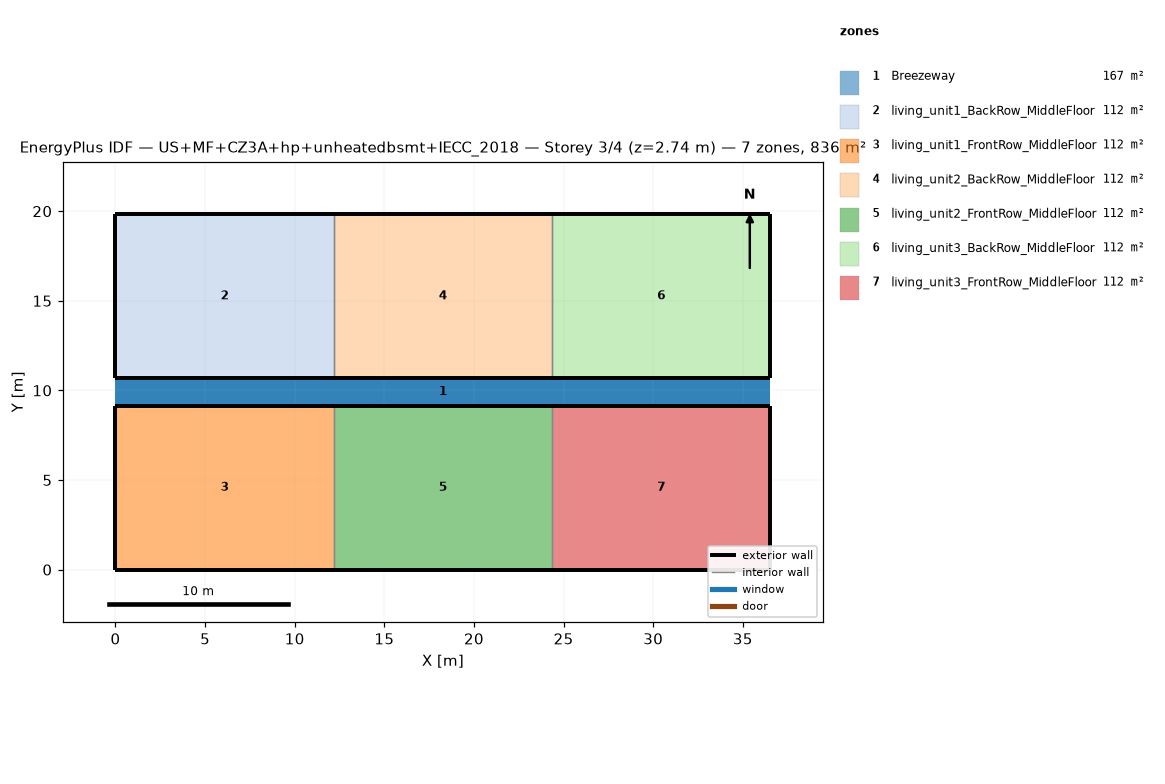
=== STOREY PLAN SPEC (per zone: floor XY polygon, exterior-wall plan segments, windows/doors) ===
zone 1: Breezeway  (167.0 m²)
  floor: (36.54, 9.16) (0.00, 9.16) (0.00, 10.68) (36.54, 10.68)
  floor: (36.54, 9.16) (0.00, 9.16) (0.00, 10.68) (36.54, 10.68)
  floor: (36.54, 9.16) (0.00, 9.16) (0.00, 10.68) (36.54, 10.68)
zone 2: living_unit1_BackRow_MiddleFloor  (111.5 m²)
  floor: (12.18, 10.68) (0.00, 10.68) (0.00, 19.84) (12.18, 19.84)
  exterior wall: (0.00, 10.68) – (12.18, 10.68)  [12.2 m]
  exterior wall: (12.18, 19.84) – (0.00, 19.84)  [12.2 m]
  exterior wall: (0.00, 19.84) – (0.00, 10.68)  [9.2 m]
  interior walls: 1
zone 3: living_unit1_FrontRow_MiddleFloor  (111.5 m²)
  floor: (12.18, 0.00) (0.00, 0.00) (0.00, 9.16) (12.18, 9.16)
  exterior wall: (0.00, 0.00) – (12.18, 0.00)  [12.2 m]
  exterior wall: (12.18, 9.16) – (0.00, 9.16)  [12.2 m]
  exterior wall: (0.00, 9.16) – (0.00, 0.00)  [9.2 m]
  interior walls: 1
zone 4: living_unit2_BackRow_MiddleFloor  (111.5 m²)
  floor: (24.36, 10.68) (12.18, 10.68) (12.18, 19.84) (24.36, 19.84)
  exterior wall: (12.18, 10.68) – (24.36, 10.68)  [12.2 m]
  exterior wall: (24.36, 19.84) – (12.18, 19.84)  [12.2 m]
  interior walls: 2
zone 5: living_unit2_FrontRow_MiddleFloor  (111.5 m²)
  floor: (24.36, 0.00) (12.18, 0.00) (12.18, 9.16) (24.36, 9.16)
  exterior wall: (12.18, 0.00) – (24.36, 0.00)  [12.2 m]
  exterior wall: (24.36, 9.16) – (12.18, 9.16)  [12.2 m]
  interior walls: 2
zone 6: living_unit3_BackRow_MiddleFloor  (111.5 m²)
  floor: (36.54, 10.68) (24.36, 10.68) (24.36, 19.84) (36.54, 19.84)
  exterior wall: (24.36, 10.68) – (36.54, 10.68)  [12.2 m]
  exterior wall: (36.54, 10.68) – (36.54, 19.84)  [9.2 m]
  exterior wall: (36.54, 19.84) – (24.36, 19.84)  [12.2 m]
  interior walls: 1
zone 7: living_unit3_FrontRow_MiddleFloor  (111.5 m²)
  floor: (36.54, 0.00) (24.36, 0.00) (24.36, 9.16) (36.54, 9.16)
  exterior wall: (24.36, 0.00) – (36.54, 0.00)  [12.2 m]
  exterior wall: (36.54, 0.00) – (36.54, 9.16)  [9.2 m]
  exterior wall: (36.54, 9.16) – (24.36, 9.16)  [12.2 m]
  interior walls: 1

=== DERIVED (storey summary) ===
Building: US+MF+CZ3A+hp+unheatedbsmt+IECC_2018
Storey: 3 of 4  (floor level z = 2.74 m)
Storey gross floor area: 836.2 m²
Zones on this storey: 7
  - Breezeway: floor 167.0 m²
  - living_unit1_BackRow_MiddleFloor: floor 111.5 m²; exterior wall 33.5 m (86.9 m²); WWR 0.0%
  - living_unit1_FrontRow_MiddleFloor: floor 111.5 m²; exterior wall 33.5 m (86.9 m²); WWR 0.0%
  - living_unit2_BackRow_MiddleFloor: floor 111.5 m²; exterior wall 24.4 m (63.1 m²); WWR 0.0%
  - living_unit2_FrontRow_MiddleFloor: floor 111.5 m²; exterior wall 24.4 m (63.1 m²); WWR 0.0%
  - living_unit3_BackRow_MiddleFloor: floor 111.5 m²; exterior wall 33.5 m (86.9 m²); WWR 0.0%
  - living_unit3_FrontRow_MiddleFloor: floor 111.5 m²; exterior wall 33.5 m (86.9 m²); WWR 0.0%
Zone adjacency (shared interzone walls):
  - living_unit1_BackRow_MiddleFloor ↔ living_unit2_BackRow_MiddleFloor
  - living_unit1_FrontRow_MiddleFloor ↔ living_unit2_FrontRow_MiddleFloor
  - living_unit2_BackRow_MiddleFloor ↔ living_unit3_BackRow_MiddleFloor
  - living_unit2_FrontRow_MiddleFloor ↔ living_unit3_FrontRow_MiddleFloor